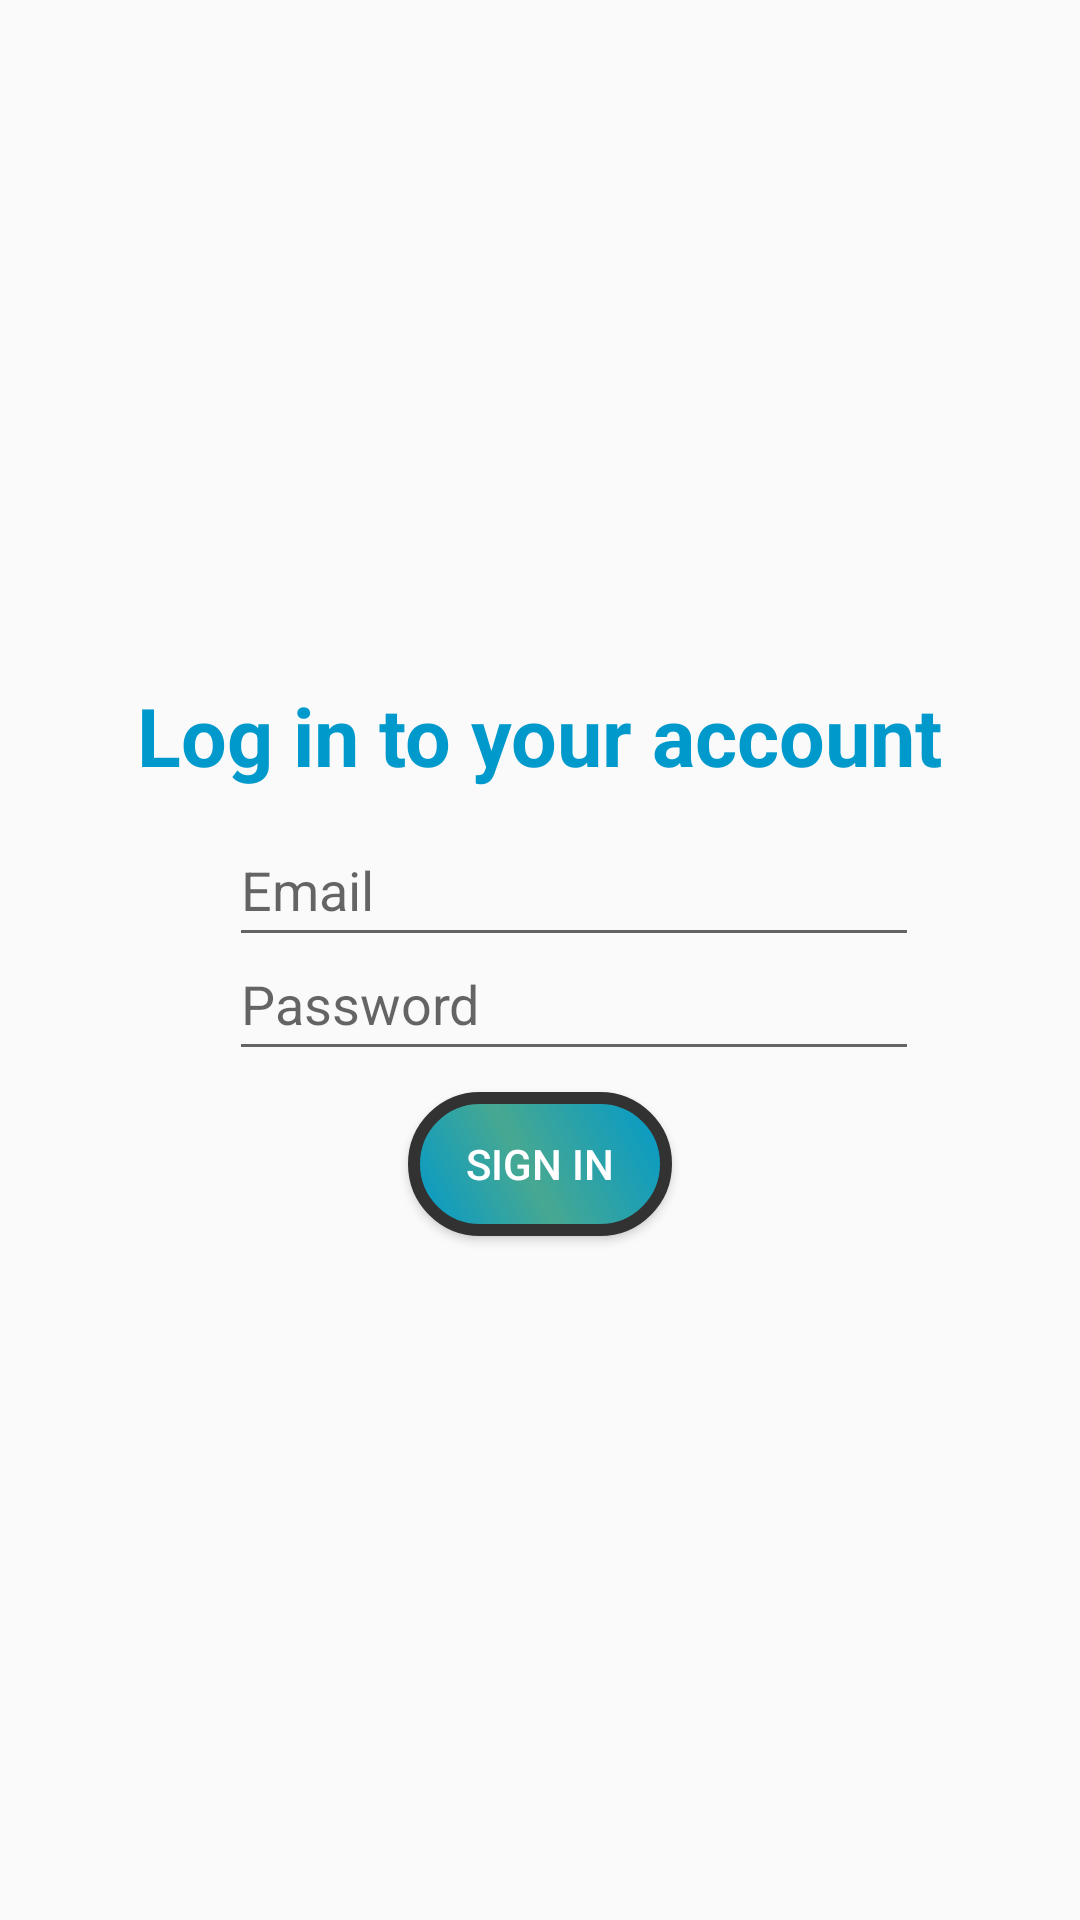

Here is an Android app screen rendered from its layout file. Give the layout XML and the strings, colors and styles it references.
<!-- AndroidManifest.xml: application theme AppTheme -->
<!-- res/layout/activity_login.xml -->
<RelativeLayout xmlns:android="http://schemas.android.com/apk/res/android"
    xmlns:tools="http://schemas.android.com/tools"
    android:id="@+id/loginForm"
    android:layout_width="match_parent"
    android:layout_height="match_parent"
    android:background="@drawable/login_bg"
    android:clickable="true"
    android:focusable="true"
    android:focusableInTouchMode="true"
    tools:context="com.example.tonyk.promac.Login">

    <RelativeLayout
        android:layout_width="300dp"
        android:layout_height="210dp"
        android:layout_centerHorizontal="true"
        android:layout_centerVertical="true">

        <TextView
            android:id="@+id/loginText"
            android:layout_width="wrap_content"
            android:layout_height="wrap_content"
            android:layout_alignParentTop="true"
            android:layout_centerHorizontal="true"
            android:layout_marginTop="12dp"
            android:text="@string/loginText"
            android:textColor="@android:color/holo_blue_dark"
            android:textSize="27sp"
            android:textStyle="bold" />

        <EditText
            android:id="@+id/loginEmail"
            android:layout_width="230dp"
            android:layout_height="48dp"
            android:layout_alignStart="@+id/loginPass"
            android:layout_below="@+id/loginText"
            android:layout_marginTop="8dp"
            android:ems="10"
            android:hint="@string/loginEmail"
            android:inputType="textEmailAddress" />

        <EditText
            android:id="@+id/loginPass"
            android:layout_width="230dp"
            android:layout_height="48dp"
            android:layout_alignEnd="@+id/loginText"
            android:layout_alignTop="@+id/loginEmail"
            android:layout_marginEnd="8dp"
            android:layout_marginTop="38dp"
            android:ems="10"
            android:hint="@string/loginPass"
            android:inputType="textPassword" />

        <Button
            android:id="@+id/loginBtn"
            android:layout_width="wrap_content"
            android:layout_height="wrap_content"
            android:layout_below="@+id/loginPass"
            android:layout_centerHorizontal="true"
            android:layout_marginTop="7dp"
            android:background="@drawable/ripple_effect"
            android:text="@string/loginBtn"
            android:textColor="#fff" />

        <ProgressBar
            android:id="@+id/loginProgressBar"
            android:layout_width="wrap_content"
            android:layout_height="wrap_content"
            android:layout_centerHorizontal="true"
            android:layout_centerVertical="true"
            android:text="@string/loginProgressBar"
            android:visibility="gone" />

    </RelativeLayout>

</RelativeLayout>
<!-- resources referenced by this layout -->
<resources>
  <!-- drawable ripple_effect (drawable) -->
  <?xml version="1.0" encoding="utf-8"?>
  <ripple
      xmlns:android="http://schemas.android.com/apk/res/android"
      android:color="@color/colorAccent">
      <item>
          <shape xmlns:android="http://schemas.android.com/apk/res/android" android:shape="rectangle" >
              <corners
                  android:radius="36dp"
                  />
              <gradient
                  android:angle="45"
                  android:centerX="45%"
                  android:centerColor="#47A891"
                  android:startColor="@android:color/holo_blue_dark"
                  android:endColor="@android:color/holo_blue_dark"
                  android:type="linear"
                  />
              <padding
                  android:left="0dp"
                  android:top="0dp"
                  android:right="0dp"
                  android:bottom="0dp"
                  />
              <size
                  android:width="60dp"
                  android:height="25dp"
                  />
              <stroke
                  android:width="4dp"
                  android:color="@android:color/secondary_text_light"
                  />
          </shape>
      </item>
  </ripple>
  <string name="loginBtn">Sign in</string>
  <string name="loginEmail">Email</string>
  <string name="loginPass">Password</string>
  <string name="loginProgressBar">Progress Bar Login</string>
  <string name="loginText">Log in to your account</string>
  <style name="AppTheme" parent="Theme.AppCompat.Light.NoActionBar">
          
          <item name="colorPrimary">@color/colorPrimary</item>
          <item name="colorPrimaryDark">@color/colorPrimaryDark</item>
          <item name="colorAccent">@color/colorAccent</item>
      </style>
  <color name="colorAccent">#32000000</color>
  <color name="colorPrimary">#3F51B5</color>
  <color name="colorPrimaryDark">#303F9F</color>
</resources>
